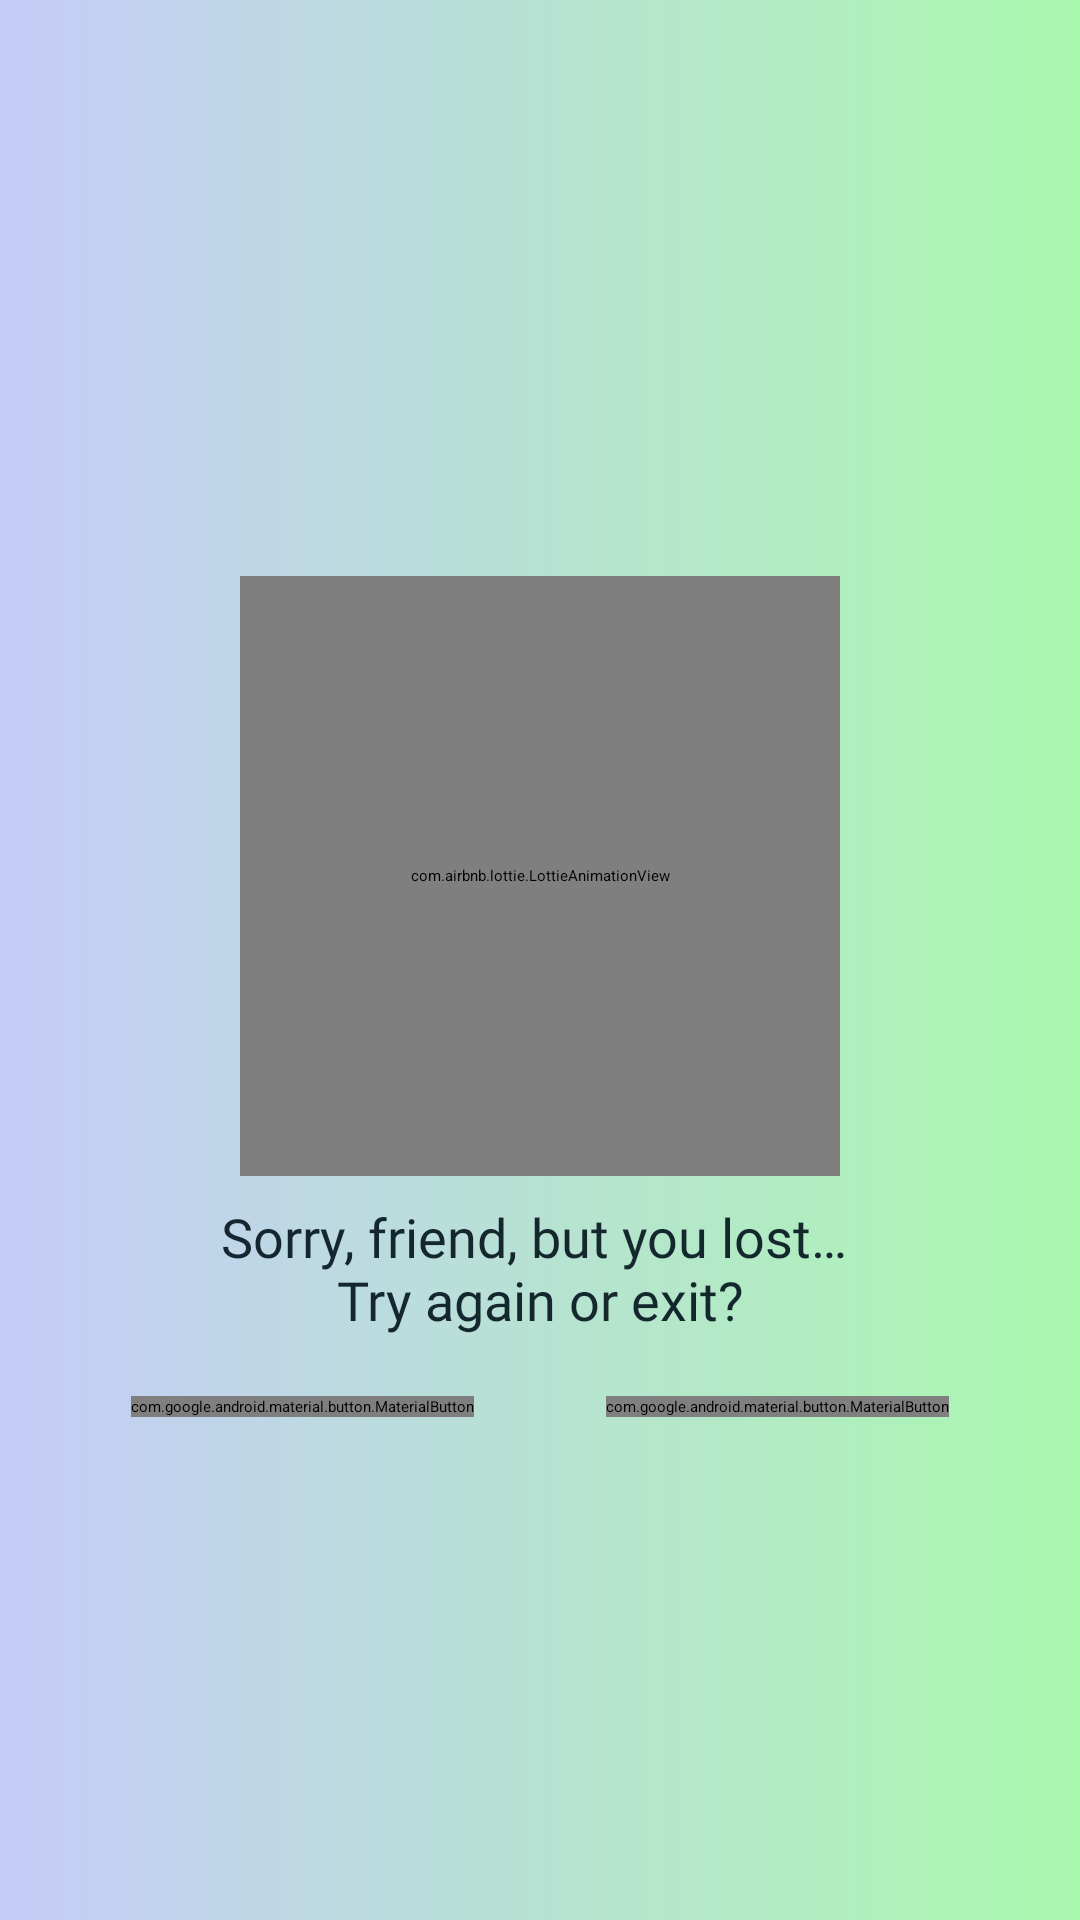

Write the Android layout XML for this screen, with the resource values it uses.
<!-- AndroidManifest.xml: application theme Theme.DrinkEat -->
<!-- res/layout/fragment_no.xml -->
<?xml version="1.0" encoding="utf-8"?>
<androidx.constraintlayout.widget.ConstraintLayout xmlns:android="http://schemas.android.com/apk/res/android"
    xmlns:tools="http://schemas.android.com/tools"
    android:layout_width="match_parent"
    xmlns:app="http://schemas.android.com/apk/res-auto"
    android:background="@drawable/bkg_custom_grad_lin"
    android:layout_height="match_parent"
    tools:context=".NoFragment">


    <androidx.constraintlayout.widget.Guideline
        android:id="@+id/guideline_vert_30"
        android:layout_width="wrap_content"
        android:layout_height="wrap_content"
        android:orientation="vertical"
        app:layout_constraintGuide_percent="0.30" />


    <androidx.constraintlayout.widget.Guideline
        android:id="@+id/guideline_vert_20"
        android:layout_width="wrap_content"
        android:layout_height="wrap_content"
        android:orientation="vertical"
        app:layout_constraintGuide_percent="0.20" />

    <androidx.constraintlayout.widget.Guideline
        android:id="@+id/guideline_vert_80"
        android:layout_width="wrap_content"
        android:layout_height="wrap_content"
        android:orientation="vertical"
        app:layout_constraintGuide_percent="0.80" />


    <androidx.constraintlayout.widget.Guideline
        android:id="@+id/guideline_vert_70"
        android:layout_width="wrap_content"
        android:layout_height="wrap_content"
        android:orientation="vertical"
        app:layout_constraintGuide_percent="0.70" />

    <androidx.constraintlayout.widget.Guideline
        android:id="@+id/guideline_hor_50"
        android:layout_width="wrap_content"
        android:layout_height="wrap_content"
        android:orientation="horizontal"
        app:layout_constraintGuide_percent="0.50" />

    <androidx.constraintlayout.widget.Guideline
        android:id="@+id/guideline_hor_95"
        android:layout_width="wrap_content"
        android:layout_height="wrap_content"
        android:orientation="horizontal"
        app:layout_constraintGuide_percent="0.95" />


    <androidx.constraintlayout.widget.Guideline
        android:id="@+id/guideline_hor_40"
        android:layout_width="wrap_content"
        android:layout_height="wrap_content"
        android:orientation="horizontal"
        app:layout_constraintGuide_percent="0.40" />

    <androidx.constraintlayout.widget.Guideline
        android:id="@+id/guideline_hor_30"
        android:layout_width="wrap_content"
        android:layout_height="wrap_content"
        android:orientation="horizontal"
        app:layout_constraintGuide_percent="0.30" />


    <com.airbnb.lottie.LottieAnimationView
        android:id="@+id/lottie_anim_lose_no"
        android:layout_width="200dp"
        android:layout_height="200dp"
        app:layout_constraintDimensionRatio="1,2"
        app:layout_constraintEnd_toEndOf="parent"
        app:layout_constraintStart_toStartOf="parent"
        app:layout_constraintTop_toTopOf="@id/guideline_hor_30"
        app:lottie_autoPlay="true"
        app:lottie_loop="true"
        app:lottie_rawRes="@raw/fail" />

    <TextView
        android:id="@+id/tv_you_lose_no"
        android:layout_width="0dp"
        android:layout_height="wrap_content"
        android:layout_marginTop="8dp"
        android:alpha="0.9"
        android:fontFamily="@font/opensans_regular"
        android:gravity="center"
        android:text="@string/sorry_text"
        android:textColor="@color/add_colour_the_most_dark"
        android:textSize="18sp"
        app:layout_constraintEnd_toEndOf="@id/guideline_vert_80"
        app:layout_constraintStart_toStartOf="@id/guideline_vert_20"
        app:layout_constraintTop_toBottomOf="@id/lottie_anim_lose_no" />

    <com.google.android.material.button.MaterialButton
        android:id="@+id/btn_next_question_no"
        android:layout_width="wrap_content"
        android:layout_height="wrap_content"
        android:layout_marginTop="20dp"
        android:layout_marginBottom="16dp"
        android:fontFamily="@font/montserrat_black"
        android:text="next"
        android:textAllCaps="true"
        android:textColor="@color/white"
        android:textSize="18sp"
        app:layout_constraintEnd_toEndOf="parent"
        app:layout_constraintStart_toEndOf="@id/btn_exit_no"
        app:layout_constraintTop_toBottomOf="@id/tv_you_lose_no" />

    <com.google.android.material.button.MaterialButton
        android:id="@+id/btn_exit_no"
        android:layout_width="wrap_content"
        android:layout_height="wrap_content"
        android:layout_marginTop="20dp"
        android:layout_marginBottom="16dp"
        android:fontFamily="@font/montserrat_black"
        android:text="exit"
        android:textAllCaps="true"
        android:textColor="@color/white"
        android:textSize="18sp"
        app:layout_constraintEnd_toEndOf="parent"
        app:layout_constraintStart_toStartOf="parent"
        app:layout_constraintEnd_toStartOf="@id/btn_next_question_no"
        app:layout_constraintTop_toBottomOf="@id/tv_you_lose_no" />



</androidx.constraintlayout.widget.ConstraintLayout>
<!-- resources referenced by this layout -->
<resources>
  <color name="add_colour_the_most_dark">#01121B</color>
  <color name="white">#FFFFFFFF</color>
  <!-- drawable bkg_custom_grad_lin (drawable) -->
  <?xml version="1.0" encoding="utf-8"?>
  <shape xmlns:android="http://schemas.android.com/apk/res/android">
      <gradient
          android:endColor="#AAF8AE"
          android:type="linear"
          android:startColor="#C5CCF8" />
  </shape>
  <string name="sorry_text">Sorry, friend, but you lost… \nTry again or exit?</string>
  <style name="Theme.DrinkEat" parent="Theme.MaterialComponents.DayNight.NoActionBar">
          <item name="colorPrimary">@color/add_colour_the_most_dark</item>
          <item name="colorPrimaryVariant">@color/black</item>
          <item name="colorOnPrimary">@color/add_colour_3_text_btn</item>
          
          <item name="colorSecondary">@color/teal_200</item>
          <item name="colorSecondaryVariant">@color/teal_700</item>
          <item name="colorOnSecondary">@color/black</item>
          
          <item name="android:statusBarColor" tools:targetApi="l">?attr/colorPrimaryVariant</item>
          
      </style>
  <color name="black">#FF000000</color>
  <color name="add_colour_3_text_btn">#E0F6FB</color>
  <color name="teal_200">#FF03DAC5</color>
  <color name="teal_700">#FF018786</color>
</resources>
